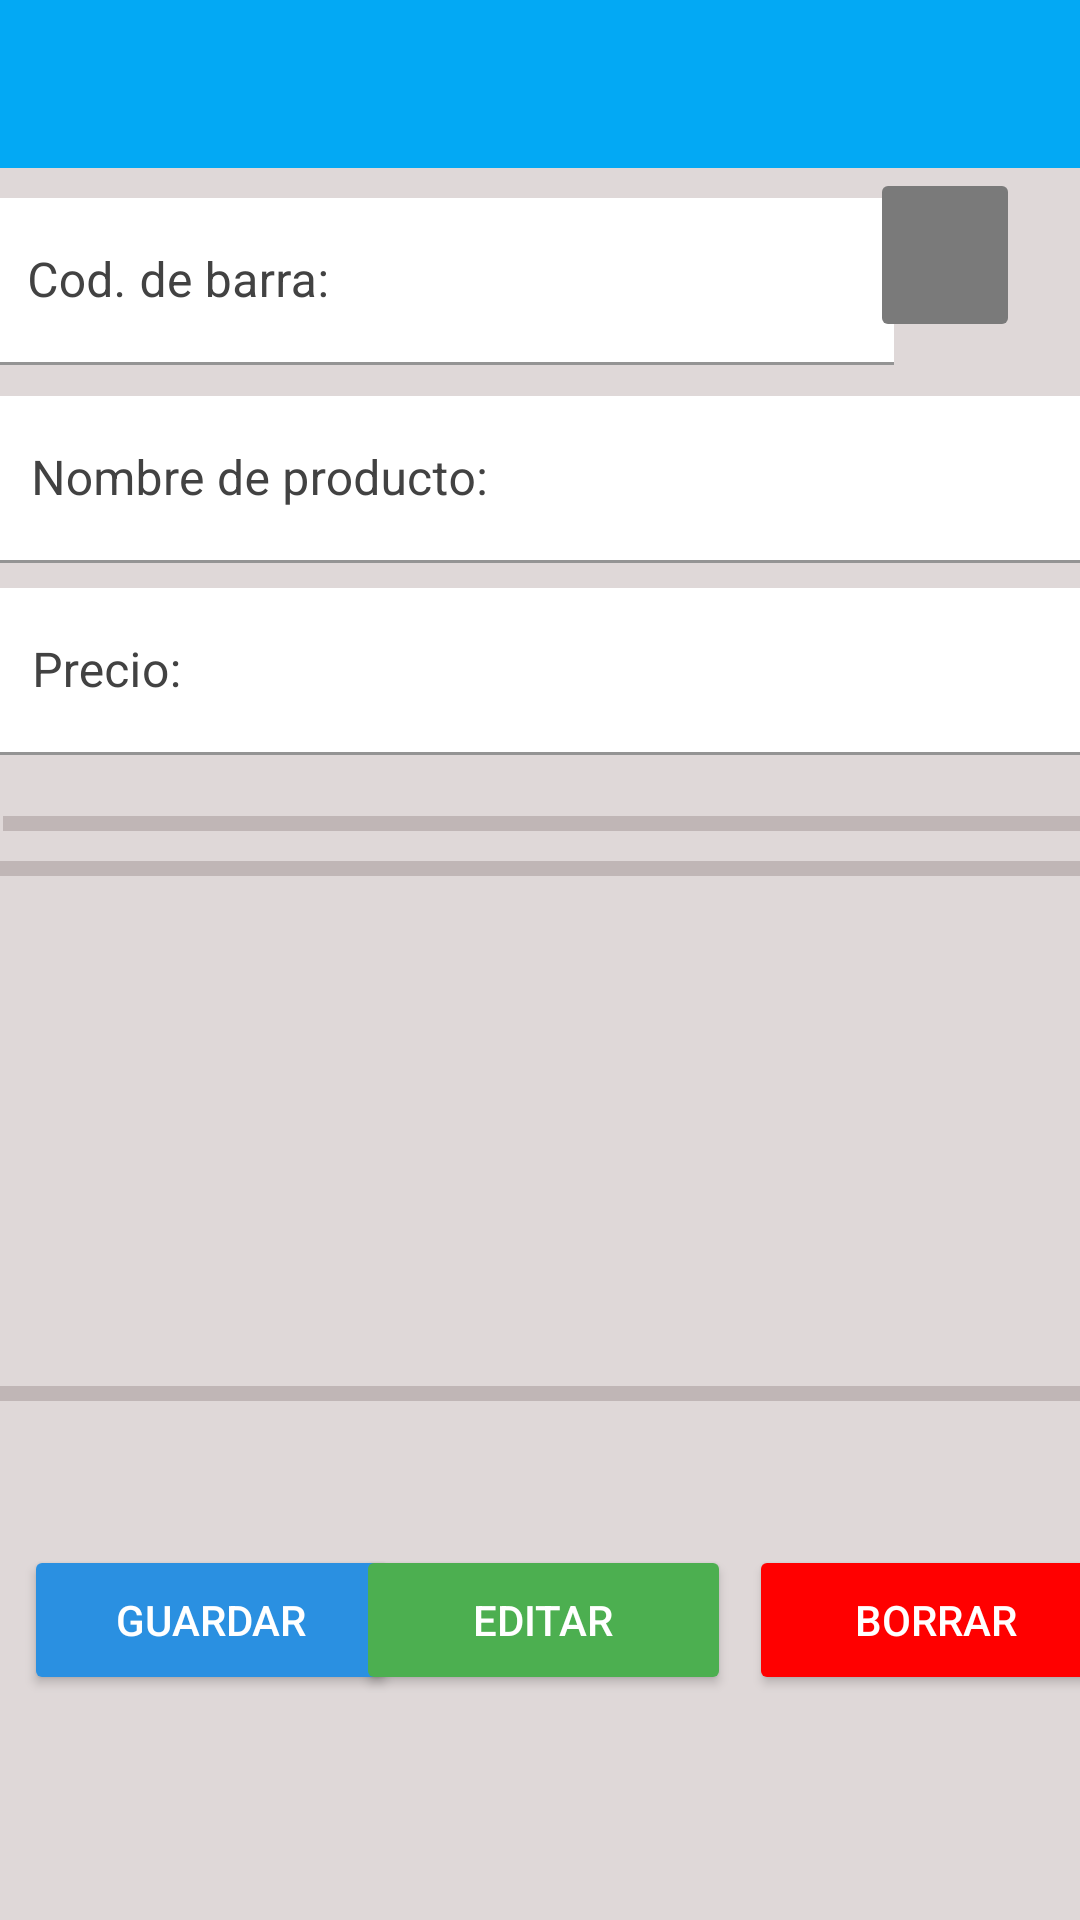

The Android layout XML behind this screen, and the referenced resources:
<!-- AndroidManifest.xml: application theme Theme.Mercado -->
<!-- res/layout/activity_ver_producto.xml -->
<?xml version="1.0" encoding="utf-8"?>
<androidx.constraintlayout.widget.ConstraintLayout xmlns:android="http://schemas.android.com/apk/res/android"
    xmlns:app="http://schemas.android.com/apk/res-auto"
    xmlns:tools="http://schemas.android.com/tools"
    android:layout_width="match_parent"
    android:layout_height="match_parent"
    android:background="#DFD8D8"
    tools:context=".VerProducto">

    <androidx.appcompat.widget.Toolbar
        android:id="@+id/toolbarVerPro"
        android:layout_width="match_parent"
        android:layout_height="wrap_content"
        android:background="@color/purple_200"
        android:minHeight="?attr/actionBarSize"
        android:theme="?attr/actionBarTheme"
        app:layout_constraintEnd_toEndOf="parent"
        app:layout_constraintHorizontal_bias="1.0"
        app:layout_constraintStart_toStartOf="parent"
        app:layout_constraintTop_toTopOf="parent" />

    <com.google.android.material.textfield.TextInputLayout
        android:id="@+id/outlinedTextField"

        android:layout_width="305dp"
        android:layout_height="58dp"
        android:layout_marginTop="10dp"
        android:hint="@string/txtCodProducto"
        android:textColorHint="@color/cardview_dark_background"
        app:boxStrokeColor="@color/purple_200"
        app:layout_constraintEnd_toStartOf="@+id/btnScanner"
        app:layout_constraintStart_toStartOf="parent"
        app:layout_constraintTop_toBottomOf="@+id/toolbarVerPro"
        tools:ignore="MissingConstraints">

        <com.google.android.material.textfield.TextInputEditText
            android:id="@+id/txtCodBarra"
            android:layout_width="match_parent"
            android:layout_height="wrap_content"
            android:background="#FFFFFF"
            android:textColor="@color/black" />

    </com.google.android.material.textfield.TextInputLayout>


    <ImageButton
        android:id="@+id/btnScanner"
        android:layout_width="50dp"
        android:layout_height="58dp"
        android:layout_marginEnd="20dp"
        android:backgroundTint="#7A7A7A"
        app:layout_constraintEnd_toEndOf="parent"
        app:layout_constraintTop_toBottomOf="@+id/toolbarVerPro"
        app:srcCompat="@drawable/ic_baseline_qr_code_scanner_24"
        tools:ignore="SpeakableTextPresentCheck" />

    <com.google.android.material.textfield.TextInputLayout
        android:id="@+id/tvNomCliente"

        android:layout_width="372dp"
        android:layout_height="56dp"
        android:layout_marginTop="8dp"
        android:hint="@string/txtNombreProducto"
        android:textColorHint="@color/cardview_dark_background"
        app:layout_constraintEnd_toEndOf="parent"
        app:layout_constraintStart_toStartOf="parent"
        app:layout_constraintTop_toBottomOf="@+id/outlinedTextField"
        tools:ignore="MissingConstraints">

        <com.google.android.material.textfield.TextInputEditText
            android:id="@+id/txtApellidoCliente"
            android:layout_width="match_parent"
            android:layout_height="wrap_content"
            android:background="#FFFFFF"
            android:textColor="@color/black" />


    </com.google.android.material.textfield.TextInputLayout>

    <com.google.android.material.textfield.TextInputLayout
        android:id="@+id/tvPrecioProd"

        android:layout_width="372dp"
        android:layout_height="56dp"
        android:layout_marginTop="8dp"
        android:hint="@string/txtPrecio"
        android:textColorHint="@color/cardview_dark_background"
        app:layout_constraintEnd_toEndOf="parent"
        app:layout_constraintHorizontal_bias="0.487"
        app:layout_constraintStart_toStartOf="parent"
        app:layout_constraintTop_toBottomOf="@+id/tvNomCliente"
        tools:ignore="MissingConstraints">

        <com.google.android.material.textfield.TextInputEditText
            android:id="@+id/txtPrecio"
            android:layout_width="match_parent"
            android:layout_height="wrap_content"
            android:background="#FFFFFF"
            android:textColor="@color/black" />


    </com.google.android.material.textfield.TextInputLayout>

    <View
        android:id="@+id/divider"
        android:layout_width="409dp"
        android:layout_height="5dp"
        android:layout_marginTop="10dp"
        android:background="@color/colorGray1"
        app:layout_constraintEnd_toEndOf="parent"
        app:layout_constraintStart_toStartOf="parent"
        app:layout_constraintTop_toBottomOf="@+id/divider2" />

    <View
        android:id="@+id/divider3"
        android:layout_width="409dp"
        android:layout_height="5dp"
        android:layout_marginTop="20dp"
        android:background="@color/colorGray1"
        app:layout_constraintEnd_toEndOf="parent"
        app:layout_constraintStart_toStartOf="parent"
        app:layout_constraintTop_toBottomOf="@+id/imgViewCambiarFoto" />

    <View
        android:id="@+id/divider2"
        android:layout_width="409dp"
        android:layout_height="5dp"
        android:layout_marginStart="1dp"
        android:layout_marginTop="20dp"
        android:layout_marginEnd="1dp"
        android:background="@color/colorGray1"
        app:layout_constraintEnd_toEndOf="parent"
        app:layout_constraintHorizontal_bias="0.0"
        app:layout_constraintStart_toStartOf="parent"
        app:layout_constraintTop_toBottomOf="@+id/tvPrecioProd" />

    <Button
        android:id="@+id/btnGuardar"
        android:layout_width="125dp"
        android:layout_height="50dp"
        android:layout_marginStart="8dp"
        android:layout_marginTop="48dp"
        android:backgroundTint="#2A90E1"
        android:text="@string/btnGuardar"
        android:textColor="#FFFFFF"
        app:cornerRadius="20dp"
        app:iconTint="@color/black"
        app:layout_constraintStart_toStartOf="parent"
        app:layout_constraintTop_toBottomOf="@+id/divider3" />

    <Button
        android:id="@+id/btnBorrar"
        android:layout_width="125dp"
        android:layout_height="50dp"
        android:layout_marginTop="48dp"
        android:layout_marginEnd="8dp"
        android:backgroundTint="#FF0000"
        android:text="@string/btnBorrar"
        android:textColor="#FFFFFF"
        app:cornerRadius="20dp"
        app:iconTint="@color/black"
        app:layout_constraintEnd_toEndOf="parent"
        app:layout_constraintStart_toEndOf="@+id/btnEditar"
        app:layout_constraintTop_toBottomOf="@+id/divider3" />

    <Button
        android:id="@+id/btnEditar"
        android:layout_width="125dp"
        android:layout_height="50dp"
        android:layout_marginStart="8dp"
        android:layout_marginTop="48dp"
        android:layout_marginEnd="6dp"
        android:backgroundTint="#4CAF50"
        android:text="@string/btnEditar"
        android:textColor="#FFFFFF"
        app:cornerRadius="20dp"
        app:iconTint="@color/black"
        app:layout_constraintEnd_toStartOf="@+id/btnBorrar"
        app:layout_constraintStart_toEndOf="@+id/btnGuardar"
        app:layout_constraintTop_toBottomOf="@+id/divider3" />

    <ImageView
        android:id="@+id/imgViewCambiarFoto"
        android:layout_width="176dp"
        android:layout_height="129dp"
        android:layout_marginTop="36dp"
        android:scaleType="fitCenter"
        app:layout_constraintEnd_toEndOf="parent"
        app:layout_constraintHorizontal_bias="0.51"
        app:layout_constraintStart_toStartOf="parent"
        app:layout_constraintTop_toBottomOf="@+id/divider2"
        app:srcCompat="@drawable/camera" />

</androidx.constraintlayout.widget.ConstraintLayout>
<!-- resources referenced by this layout -->
<resources>
  <color name="black">#FF000000</color>
  <color name="colorGray1">#C0B6B6</color>
  <color name="purple_200">#03A9F4</color>
  <string name="btnBorrar">Borrar</string>
  <string name="btnEditar">Editar</string>
  <string name="btnGuardar">Guardar</string>
  <string name="txtCodProducto">Cod. de barra: </string>
  <string name="txtNombreProducto">Nombre de producto: </string>
  <string name="txtPrecio">Precio: </string>
  <style name="Theme.Mercado" parent="Theme.MaterialComponents.DayNight.NoActionBar">
          
          <item name="colorPrimary">@color/colorWhite</item>
          <item name="colorPrimaryVariant">@color/purple_700</item>
          <item name="colorOnPrimary">@color/white</item>
          
          <item name="colorSecondary">@color/teal_200</item>
          <item name="colorSecondaryVariant">@color/teal_700</item>
          <item name="colorOnSecondary">#FFFEFE</item>
          
          <item name="android:statusBarColor" tools:targetApi="l">?attr/colorPrimaryVariant</item>
          
      </style>
  <color name="colorWhite">#3F51B5</color>
  <color name="purple_700">#FF3700B3</color>
  <color name="white">#FFFFFFFF</color>
  <color name="teal_200">#FF03DAC5</color>
  <color name="teal_700">#FF018786</color>
</resources>
